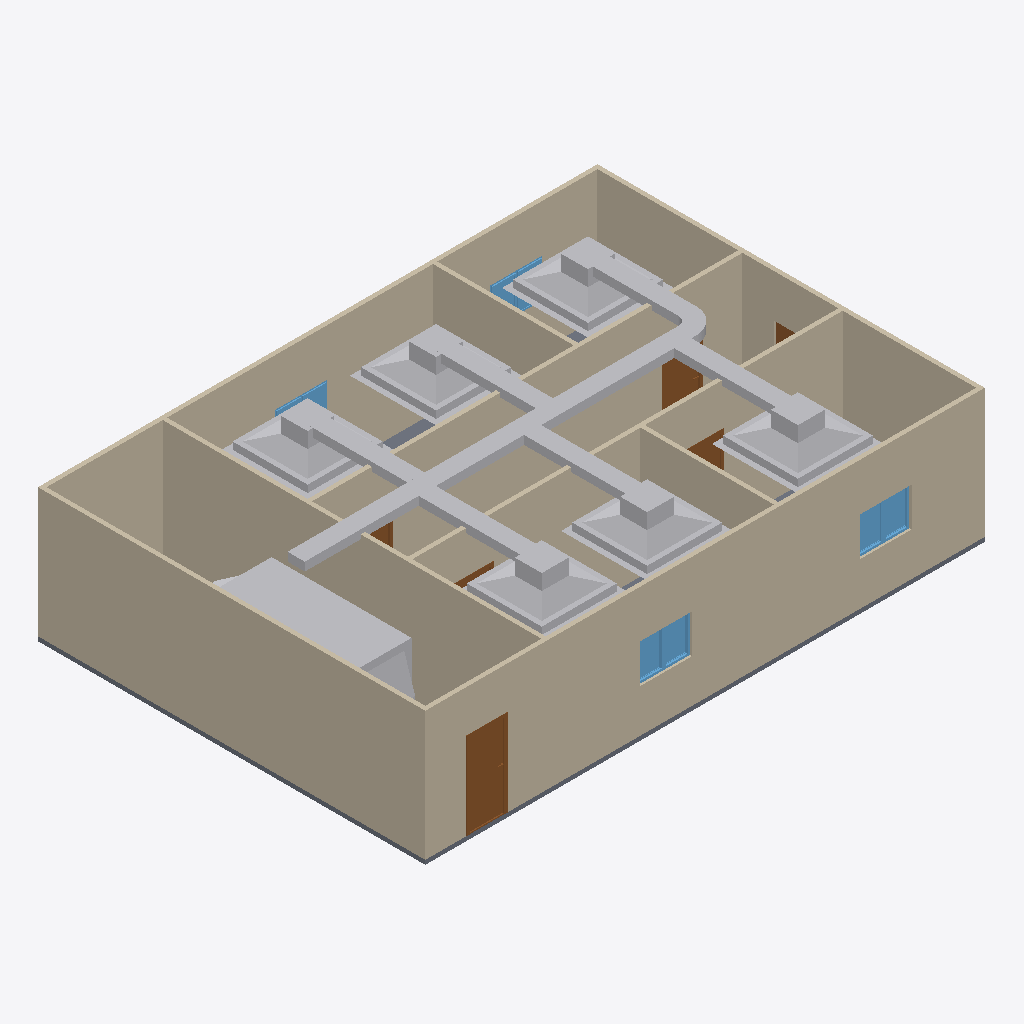
Isometric view of an IFC building model (IFC-SPF (STEP), schema IFC4, length unit metre), seen from the south-west, elements coloured by IFC class: 20 other elements (light grey), 9 walls (beige), 8 windows (light blue), 6 doors (brown), 1 slab (grey).
Extent 13.0 m × 9.0 m × 3.2 m (x, y, z). Storeys (2): GF at 0.00 m; DUCTING at 2.80 m. Elements (46): 9 IfcWall, 8 IfcDuctFitting, 8 IfcWindow, 7 IfcDuctSegment, 6 IfcAirTerminalBox, 6 IfcDoor, 1 IfcDistributionElement, 1 IfcSlab.

HEADER;
FILE_DESCRIPTION(('ViewDefinition[DesignTransferView]'),'2;1');
FILE_NAME('s08-discussion.ifc','2026-10-26T15:01:25+08:00',(''),(''),'IfcOpenShell 0.8.5-post1','Bonsai 0.8.5-post1','Nobody');
FILE_SCHEMA(('IFC4'));
ENDSEC;
DATA;
#1=IFCPROJECT('1l4KqzPg9APwJzTSXJnQbj',$,'My Project',$,$,$,$,(#14,#26),#9);
#31=IFCSITE('1GKO1AHKzA0wLUP9eqTgJt',$,'My Site',$,$,#54,$,$,$,$,$,$,$,$);
#37=IFCBUILDING('3iGBFCdRn6GBXfLBPvPWqx',$,'My Building',$,$,#60,$,$,$,$,$,$);
#43=IFCBUILDINGSTOREY('3DIsCg3OD5tPov22C1m$7R',$,'GF',$,$,#4074,$,$,$,$);
#4674=IFCBUILDINGSTOREY('2lWeFsPlb65PnklMwUFECc',$,'DUCTING',$,$,#4742,$,$,$,$);
#351=IFCWALL('3RVOxJKsTCJB_V_UMUMPxa',$,'Wall',$,$,#4084,#359,$,$);
#428=IFCWALL('2lwt2gmIX6IRcOYTRzaebH',$,'Wall',$,$,#4079,#434,$,$);
#403=IFCWALL('3yv8chYx5EEwBHhGyf1Zs4',$,'Wall',$,$,#4099,#409,$,$);
#3213=IFCWALL('0FeqFxNRrCwArJWI7PrtrC',$,'Wall',$,$,#4124,#3224,$,$);
#856=IFCWALL('3KElFtJBz6AASZfSSlIzPM',$,'Wall',$,$,#4104,#862,$,$);
#378=IFCWALL('3ZP57Q9Az01wBJKnOFnGN5',$,'Wall',$,$,#4094,#384,$,$);
#818=IFCWALL('2CPKk$7Tb6fe5J8lzPzOY2',$,'Wall',$,$,#4109,#824,$,$);
#4701=IFCDUCTSEGMENT('1f$QCMoj16vBzqLB3Me$MD',$,'DuctSegment',$,$,#6436,#4714,$,$);
#6415=IFCDISTRIBUTIONELEMENT('3mkNk4ZFPDEOl7g6$HlWlN',$,'AHU',$,$,#6421,#6416,$);
#5497=IFCAIRTERMINALBOX('3VnId_jk13qAmB13tgvjX6',$,'AirTerminal',$,$,#5554,#5503,$,.CONSTANTFLOW.);
#5334=IFCAIRTERMINALBOX('0y$e4UfWz2RvsXOrShFJtM',$,'AirTerminal',$,$,#5702,#5340,$,.CONSTANTFLOW.);
#5703=IFCAIRTERMINALBOX('3B1QXI5hH9l9XoLAXA7Cjz',$,'AirTerminal',$,$,#5760,#5709,$,.CONSTANTFLOW.);
#1134=IFCWALL('3n2lYU0pn1yxw$aJ6qf9q$',$,'Wall',$,$,#4119,#1140,$,$);
#5016=IFCAIRTERMINALBOX('1Logtc0BT3tAJOhzdKH6Js',$,'AirTerminal',$,$,#5406,#5017,$,.CONSTANTFLOW.);
#5103=IFCAIRTERMINALBOX('3UZQnsJzH9oAoeZX1L8X3X',$,'AirTerminal',$,$,#5411,#5109,$,.CONSTANTFLOW.);
#5221=IFCAIRTERMINALBOX('2cIRi66c19dQPqJA6nkfbE',$,'AirTerminal',$,$,#5416,#5227,$,.CONSTANTFLOW.);
#1096=IFCWALL('2GKvflePLA5wrozkuUBeOt',$,'Wall',$,$,#4114,#1102,$,$);
#2967=IFCSLAB('0eEhATgkDDg8rZ9AlE99bt',$,'Slab',$,$,#4089,#2982,$,$);
#1031=IFCDOOR('1aqKRqCaH0pw1iRRtSy5CZ',$,'Door',$,$,#3942,#1040,$,2.0,0.899999976158142,$,$,$);
#5653=IFCDUCTSEGMENT('1l0JSbwbPEhfaaWdZHtKiH',$,'DuctSegment',$,$,#6317,#5687,$,$);
#5063=IFCDUCTSEGMENT('2FcyWvSDXB4hPDaCRNDzeU',$,'DuctSegment',$,$,#6329,#5074,$,$);
#5171=IFCDUCTSEGMENT('3UI00QYuDCwvtDi1ApEqh7',$,'DuctSegment',$,$,#6334,#5205,$,$);
#5289=IFCDUCTSEGMENT('072cOdI7PAggIRJjLqezhb',$,'DuctSegment',$,$,#6251,#5323,$,$);
#5452=IFCDUCTSEGMENT('0dhP_v_r5Fw81iBu60luuF',$,'DuctSegment',$,$,#5549,#5486,$,$);
#4748=IFCDUCTSEGMENT('0HChVddF9Ek8Cks3qwPpUB',$,'DuctSegment',$,$,#5436,#4759,$,$);
#1221=IFCDOOR('1guwc_VAP6Be$$G4bkN7Zf',$,'Door',$,$,#3952,#1229,$,2.0,0.899999976158142,$,$,$);
#3588=IFCWINDOW('0yULti5hj9Sv1OXdQuhmsO',$,'Window',$,$,#3997,#3601,$,0.899999976158142,0.600000023841858,$,$,$);
#1563=IFCWINDOW('1ibeVtZGH5Fgfvg2qxtcDs',$,'Window',$,$,#3587,#1571,$,0.899999976158142,0.600000023841858,$,$,$);
#3555=IFCWINDOW('0lUAyoAur82g6b7rggwUu9',$,'Window',$,$,#3992,#3568,$,0.899999976158142,0.600000023841858,$,$,$);
#1498=IFCWINDOW('01Jg6Jvg97LPW7Vy1mCfTS',$,'Window',$,$,#3554,#1507,$,0.899999976158142,0.600000023841858,$,$,$);
#4938=IFCDUCTFITTING('0TbvvVL81AzBd6ern_OiM9',$,'DuctFitting',$,$,#5426,#4947,$,$);
#1319=IFCDOOR('28IGl_sOP8CvQqehS3r3SH',$,'Door',$,$,#3957,#1327,$,2.0,0.899999976158142,$,$,$);
#3466=IFCWINDOW('1GOo0ThIvAgO9i4$X13M3_',$,'Window',$,$,#3467,#3479,$,0.899999976158142,0.600000023841858,$,$,$);
#3494=IFCWINDOW('2EOV85S4vEiQoUu2usb6N4',$,'Window',$,$,#3982,#3507,$,0.899999976158142,0.600000023841858,$,$,$);
#1172=IFCDOOR('3kAlilg9TD0fEcUvfCbxM5',$,'Door',$,$,#3947,#1180,$,2.0,0.899999976158142,$,$,$);
#3433=IFCWINDOW('1W_DcoAxH8bPEB1WvyEta8',$,'Window',$,$,#3434,#3446,$,0.899999976158142,0.600000023841858,$,$,$);
#1368=IFCDOOR('2P3X38_aT4ChJZS7eV_Uq5',$,'Door',$,$,#3962,#1376,$,2.0,0.899999976158142,$,$,$);
#3889=IFCDOOR('367qIEvg5BVPsd1huV4LLc',$,'Door',$,$,#3937,#3897,$,2.0,0.8999999761581421,$,$,$);
#3522=IFCWINDOW('17thm8_8T4oODYh_kcIKte',$,'Window',$,$,#3987,#3535,$,0.899999976158142,0.600000023841858,$,$,$);
#6193=IFCDUCTFITTING('0inQVaTRn8_heAhXxTEih6',$,'DuctFitting',$,$,#6344,#6204,$,$);
#6132=IFCDUCTFITTING('21iSRbAvr6xO9bRfFST5rC',$,'DuctFitting',$,$,#6339,#6143,$,$);
#6259=IFCDUCTFITTING('30xFTze7LEDO463Ta4rluN',$,'DuctFitting',$,$,#6349,#6270,$,$);
#5765=IFCDUCTFITTING('1QT5yDMyP0qfeyTKwpn$XC',$,'DuctFitting',$,$,#5802,#5777,$,$);
#5949=IFCDUCTFITTING('2Fnc$gi1j8nxQK3wfepoB$',$,'DuctFitting',$,$,#5985,#5960,$,$);
ENDSEC;
